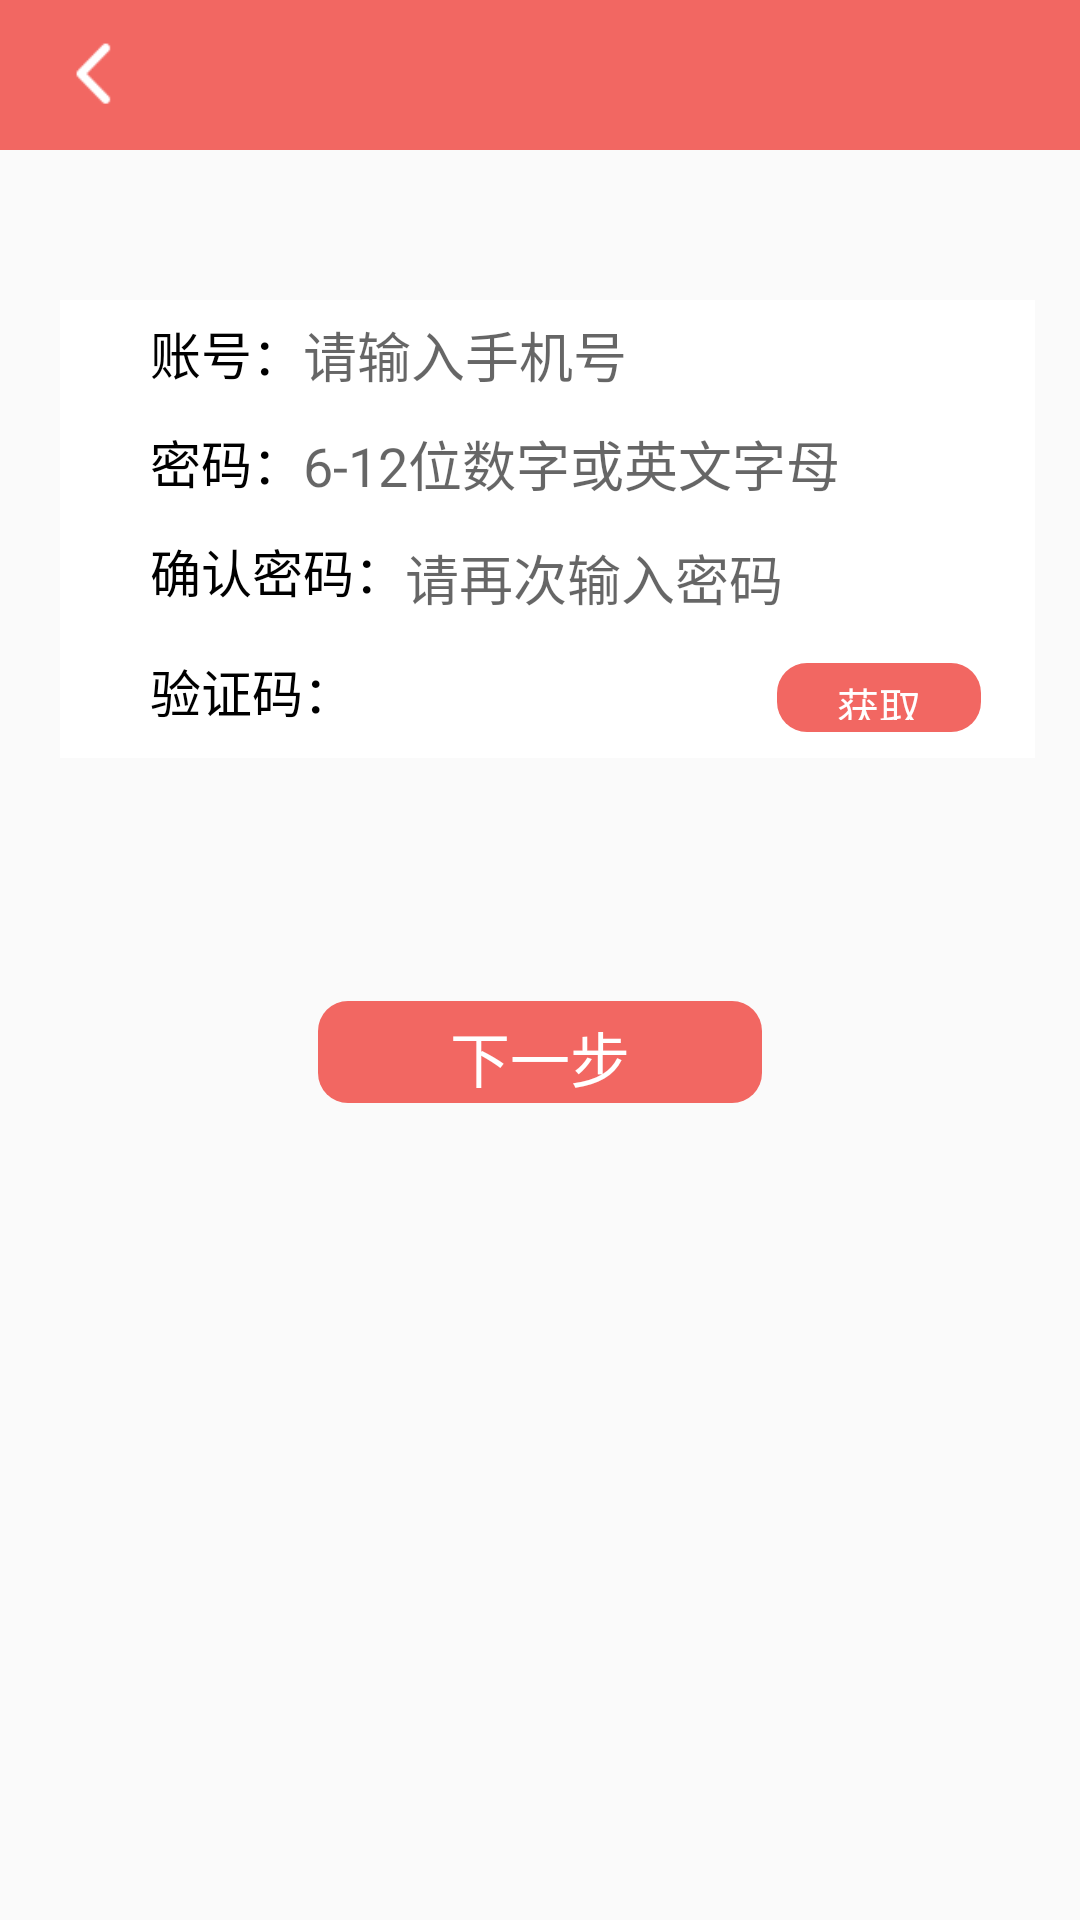

Here is an Android app screen rendered from its layout file. Give the layout XML and the strings, colors and styles it references.
<!-- AndroidManifest.xml: application theme NoTitle -->
<!-- res/layout/activity_sign_up.xml -->
<?xml version="1.0" encoding="utf-8"?>
<LinearLayout xmlns:android="http://schemas.android.com/apk/res/android"
    android:orientation="vertical"
    android:layout_width="match_parent"
    android:layout_height="match_parent">

    <include layout="@layout/title"/>
    <LinearLayout
        android:layout_marginTop="50dp"
        android:layout_marginLeft="20dp"
        android:layout_marginRight="15dp"
        android:layout_width="match_parent"
        android:layout_height="wrap_content"
        android:orientation="vertical"
        android:background="@color/white">
    <LinearLayout
        android:layout_marginTop="5dp"
        android:layout_width="match_parent"
        android:layout_height="wrap_content"
        android:orientation="horizontal">
        
        <TextView
            android:id="@+id/zhucezhanghaoTextview"
            android:layout_width="wrap_content"
            android:layout_height="match_parent"
            android:layout_marginLeft="30dp"
            android:text="账号："
            android:textColor="@color/black"
            android:textSize="17dp" />

        <EditText
            android:id="@+id/zhucezhanghaoEdit"
            android:layout_width="match_parent"
            android:layout_height="match_parent"
            android:layout_marginRight="50dp"
            android:background="@color/white"
            android:hint="请输入手机号" />
    </LinearLayout>
    
    <LinearLayout
        android:layout_marginTop="10dp"
        android:layout_width="match_parent"
        android:layout_height="wrap_content"
        android:orientation="horizontal">

        <TextView
            android:id="@+id/zhucemimaTextview"
            android:layout_width="wrap_content"
            android:layout_height="match_parent"
            android:layout_marginLeft="30dp"
            android:text="密码："
            android:textColor="@color/black"
            android:textSize="17dp" />

        <EditText
            android:id="@+id/zhucemimaEdit"
            android:layout_width="match_parent"
            android:layout_height="match_parent"
            android:layout_marginRight="50dp"
            android:background="@color/white"
            android:hint="6-12位数字或英文字母"
             />
    </LinearLayout>
    
    <LinearLayout
        android:layout_marginTop="10dp"
        android:layout_width="match_parent"
        android:layout_height="30dp"
        android:orientation="horizontal">

        <TextView
            android:id="@+id/querenmimaTextview"
            android:layout_width="wrap_content"
            android:layout_height="match_parent"
            android:layout_marginLeft="30dp"

            android:text="确认密码："
            android:textColor="@color/black"
            android:textSize="17dp" />

        <EditText
            android:id="@+id/querenmimaEdit"
            android:layout_width="match_parent"
            android:layout_height="match_parent"
            android:layout_marginRight="50dp"
            android:background="@color/white"
            android:hint="请再次输入密码" />
    </LinearLayout>
    
    <LinearLayout
        android:layout_marginTop="10dp"
        android:layout_width="match_parent"
        android:layout_height="30dp"
        android:layout_marginBottom="5dp"
        android:orientation="horizontal">

        <TextView
            android:id="@+id/IdentifyingCodeTextview"
            android:layout_width="wrap_content"
            android:layout_height="match_parent"
            android:layout_marginLeft="30dp"
            android:text="验证码："
            android:textColor="@color/black"
            android:textSize="17dp" />

        <EditText
            android:id="@+id/IdentifyingCodeEdit"
            android:layout_width="120dp"
            android:layout_height="match_parent"
            android:background="@color/white"
            />
        <Button
            android:id="@+id/getIdentifyingCode"
            android:layout_width="70dp"
            android:layout_height="25dp"
            android:background="@drawable/frame1"
            android:layout_marginLeft="20dp"
            android:layout_marginRight="30dp"
            android:layout_gravity="center"
            android:text="获取"
            android:textColor="@color/white" />

    </LinearLayout>
    </LinearLayout>
    <Button
        android:id="@+id/SignUpButton1"
        android:layout_width="150dp"
        android:layout_height="36dp"
        android:layout_gravity="center"
        android:layout_marginTop="80dp"
        android:background="@drawable/frame1"
        android:gravity="center"
        android:text="下一步"
        android:textColor="@color/white"
        android:textSize="20dp" />



</LinearLayout>
<!-- res/layout/title.xml (included above) -->
<?xml version="1.0" encoding="utf-8"?>
<FrameLayout xmlns:android="http://schemas.android.com/apk/res/android"
    android:layout_width="fill_parent"
    android:layout_height="50dp"
    android:paddingLeft="10dp"
    android:paddingRight="10dp"
    android:background="@color/Red2">

    <LinearLayout
        android:id="@+id/title_l1"
        android:layout_width="wrap_content"
        android:layout_height="match_parent"
        android:layout_gravity="center_vertical|left">

        <ImageView
            android:id="@+id/image_l1"
            android:layout_width="25dp"
            android:layout_height="25dp"
            android:layout_marginLeft="10dp"

            android:layout_gravity="center"
            android:src="@drawable/jt_l" />

        <TextView
            android:id="@+id/text_l1"
            android:layout_width="wrap_content"
            android:layout_height="wrap_content"
            android:layout_gravity="center"
            android:textSize="18dp"
            android:textColor="@color/white"/>

    </LinearLayout>

    <TextView
        android:id="@+id/text_c1"
        android:layout_width="wrap_content"
        android:layout_height="wrap_content"
        android:layout_gravity="center"
        android:textSize="18dp"
        android:textColor="@color/white"/>

    <LinearLayout
        android:id="@+id/title_r1"
        android:layout_width="wrap_content"
        android:layout_height="match_parent"
        android:layout_gravity="center_vertical|right"
        android:layout_marginRight="10dp">

        <TextView
            android:id="@+id/text_r1"
            android:layout_width="wrap_content"
            android:layout_height="wrap_content"
            android:layout_gravity="center"
            android:textSize="19dp"
            android:textColor="@color/white"/>


    </LinearLayout>

</FrameLayout>
<!-- resources referenced by this layout -->
<resources>
  <color name="Red2">#f26762</color>
  <color name="black">#000000</color>
  <color name="white">#ffffff</color>
  <!-- drawable frame1 (drawable) -->
  <?xml version="1.0" encoding="utf-8"?>
  <shape xmlns:android="http://schemas.android.com/apk/res/android">
      
      <solid android:color="@color/Red2" />
      
      <stroke
          android:width="2dp"
          android:color="@color/touming" />
      
      <corners android:radius="10dp" />
      
      <padding
          android:bottom="5dp"
          android:left="5dp"
          android:right="5dp"
          android:top="5dp" />
  </shape>
  <!-- drawable jt_l: png bitmap (drawable, 534 bytes) -->
  <style name="NoTitle" parent="Theme.AppCompat.DayNight.NoActionBar">
          <item name="android:windowNoTitle">true</item>
          <item name="android:windowFullscreen">true</item>
      </style>
  <color name="touming">#00ffffff</color>
</resources>
